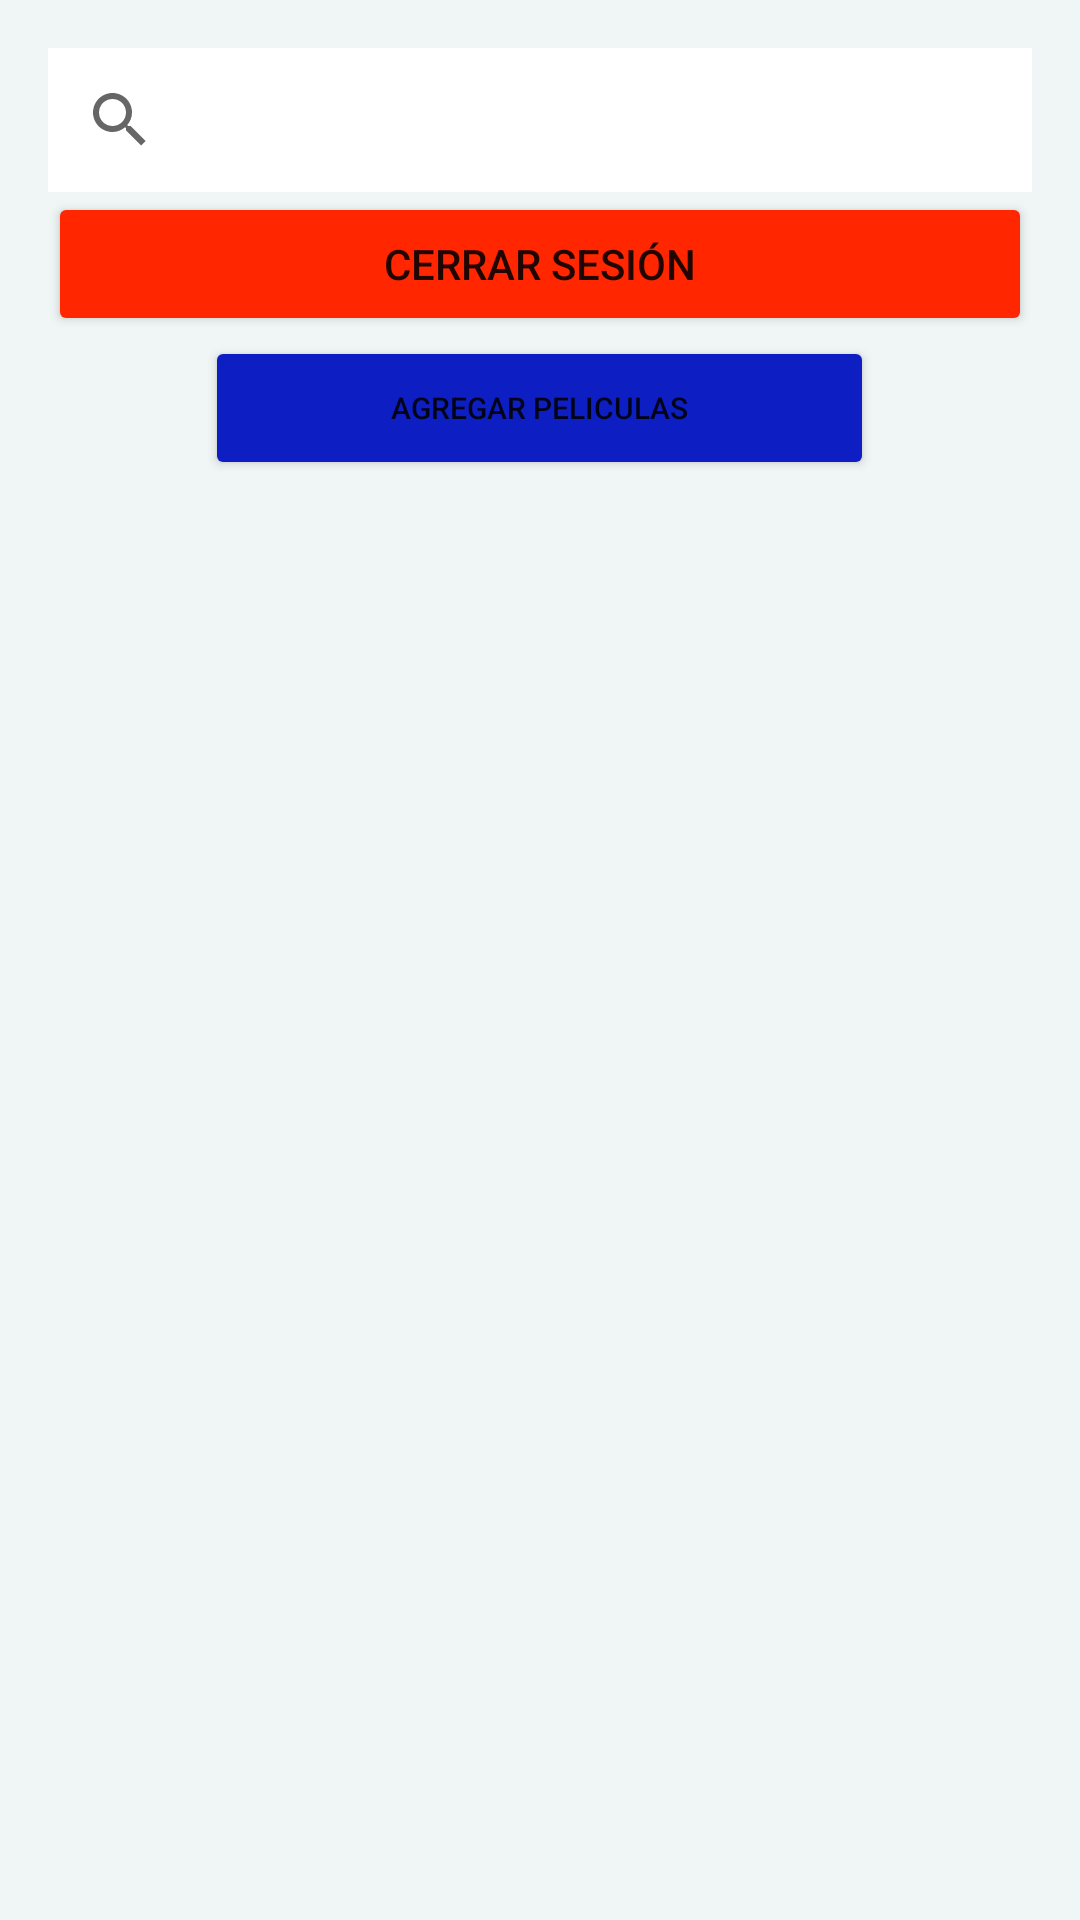

Here is an Android app screen rendered from its layout file. Give the layout XML and the strings, colors and styles it references.
<!-- AndroidManifest.xml: application theme Theme.CinePool -->
<!-- res/layout/activity_main.xml -->
<?xml version="1.0" encoding="utf-8"?>
<androidx.constraintlayout.widget.ConstraintLayout xmlns:android="http://schemas.android.com/apk/res/android"
    xmlns:app="http://schemas.android.com/apk/res-auto"
    xmlns:tools="http://schemas.android.com/tools"
    android:layout_width="match_parent"
    android:layout_height="match_parent"
    android:background="#279CBBC1"
    tools:context=".MainActivity">

    <LinearLayout
        android:id="@+id/linearLayout"
        android:layout_width="0dp"
        android:layout_height="0dp"
        android:layout_marginStart="16dp"
        android:layout_marginTop="16dp"
        android:layout_marginEnd="16dp"
        android:layout_marginBottom="16dp"
        android:orientation="vertical"
        app:layout_constraintBottom_toBottomOf="parent"
        app:layout_constraintEnd_toEndOf="parent"
        app:layout_constraintStart_toStartOf="parent"
        app:layout_constraintTop_toTopOf="parent">

        <SearchView
            android:id="@+id/search"
            android:layout_width="match_parent"
            android:layout_height="wrap_content"
            android:background="#FFFFFF"
            android:backgroundTint="#FFFFFF"
            android:queryHint="Buscar" />

        <Button
            android:id="@+id/btn_cerrar_sesion"
            android:layout_width="match_parent"
            android:layout_height="wrap_content"
            android:backgroundTint="#FF2600"
            android:text="Cerrar Sesión"
            app:cornerRadius="10dp" />

        <LinearLayout
            android:layout_width="match_parent"
            android:layout_height="wrap_content"
            android:gravity="center"
            android:orientation="horizontal">

            <Button
                android:id="@+id/btn_add"
                android:layout_width="223dp"
                android:layout_height="wrap_content"
                android:layout_weight="0"
                android:backgroundTint="#0D1FC3"
                android:text="Agregar Peliculas"
                android:textSize="10sp"
                app:cornerRadius="10dp" />
        </LinearLayout>

        <Space
            android:layout_width="match_parent"
            android:layout_height="10dp" />

        <androidx.recyclerview.widget.RecyclerView
            android:id="@+id/recyclerViewSingle"
            android:layout_width="match_parent"
            android:layout_height="match_parent" />
    </LinearLayout>
</androidx.constraintlayout.widget.ConstraintLayout>
<!-- resources referenced by this layout -->
<resources>
  <style name="Theme.CinePool" parent="Theme.MaterialComponents.DayNight.DarkActionBar">
          
          <item name="colorPrimary">@color/purple_500</item>
          <item name="colorPrimaryVariant">@color/purple_700</item>
          <item name="colorOnPrimary">@color/white</item>
          
          <item name="colorSecondary">@color/teal_200</item>
          <item name="colorSecondaryVariant">@color/teal_700</item>
          <item name="colorOnSecondary">@color/black</item>
          
          <item name="android:statusBarColor" tools:targetApi="l">?attr/colorPrimaryVariant</item>
          
      </style>
  <!-- not gathered from this repository: default colours our renderer supplied (Android Studio template values) -->
  <color name="purple_500">#FF6200EE</color>
  <color name="purple_700">#FF3700B3</color>
  <color name="teal_200">#FF03DAC5</color>
  <color name="teal_700">#FF018786</color>
  <color name="black">#FF000000</color>
  <color name="white">#FFFFFFFF</color>
</resources>
